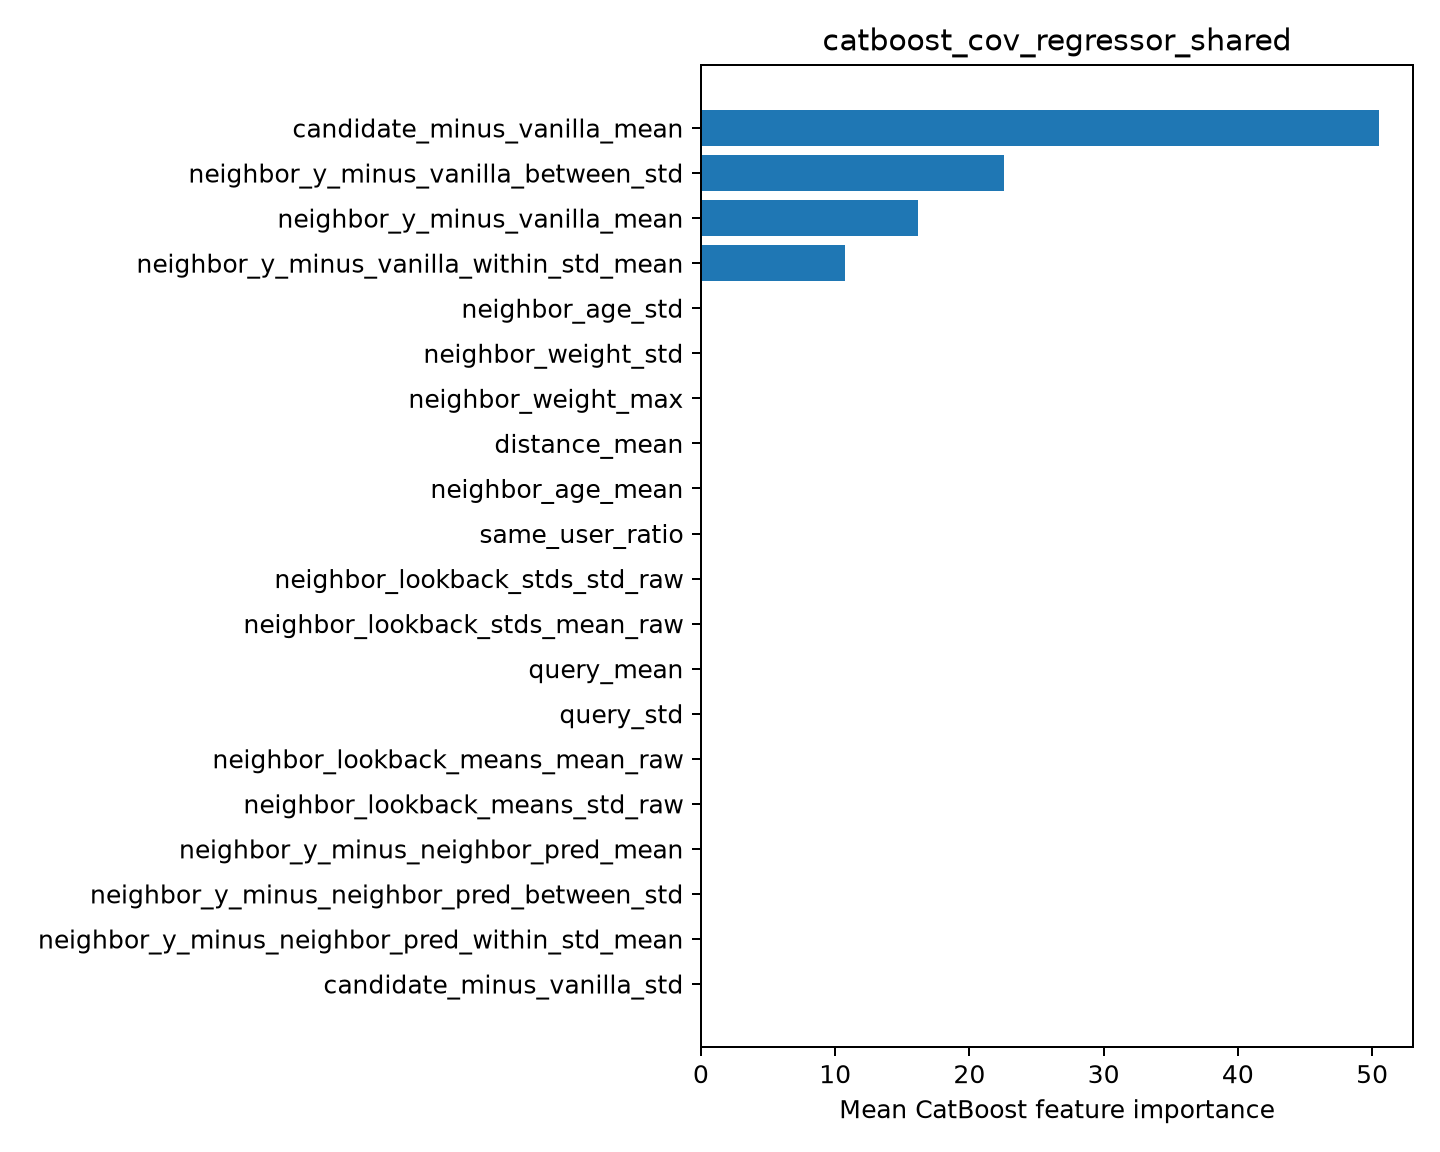

Data behind this chart, as committed beside it:
feature, importance
candidate_minus_vanilla_mean, 50.52
neighbor_y_minus_vanilla_between_std, 22.57
neighbor_y_minus_vanilla_mean, 16.18
neighbor_y_minus_vanilla_within_std_mean, 10.73
neighbor_age_std, 0.0
neighbor_weight_std, 0.0
neighbor_weight_max, 0.0
distance_mean, 0.0
neighbor_age_mean, 0.0
same_user_ratio, 0.0
neighbor_lookback_stds_std_raw, 0.0
neighbor_lookback_stds_mean_raw, 0.0
query_mean, 0.0
query_std, 0.0
neighbor_lookback_means_mean_raw, 0.0
neighbor_lookback_means_std_raw, 0.0
neighbor_y_minus_neighbor_pred_mean, 0.0
neighbor_y_minus_neighbor_pred_between_s…, 0.0
neighbor_y_minus_neighbor_pred_within_st…, 0.0
candidate_minus_vanilla_std, 0.0
